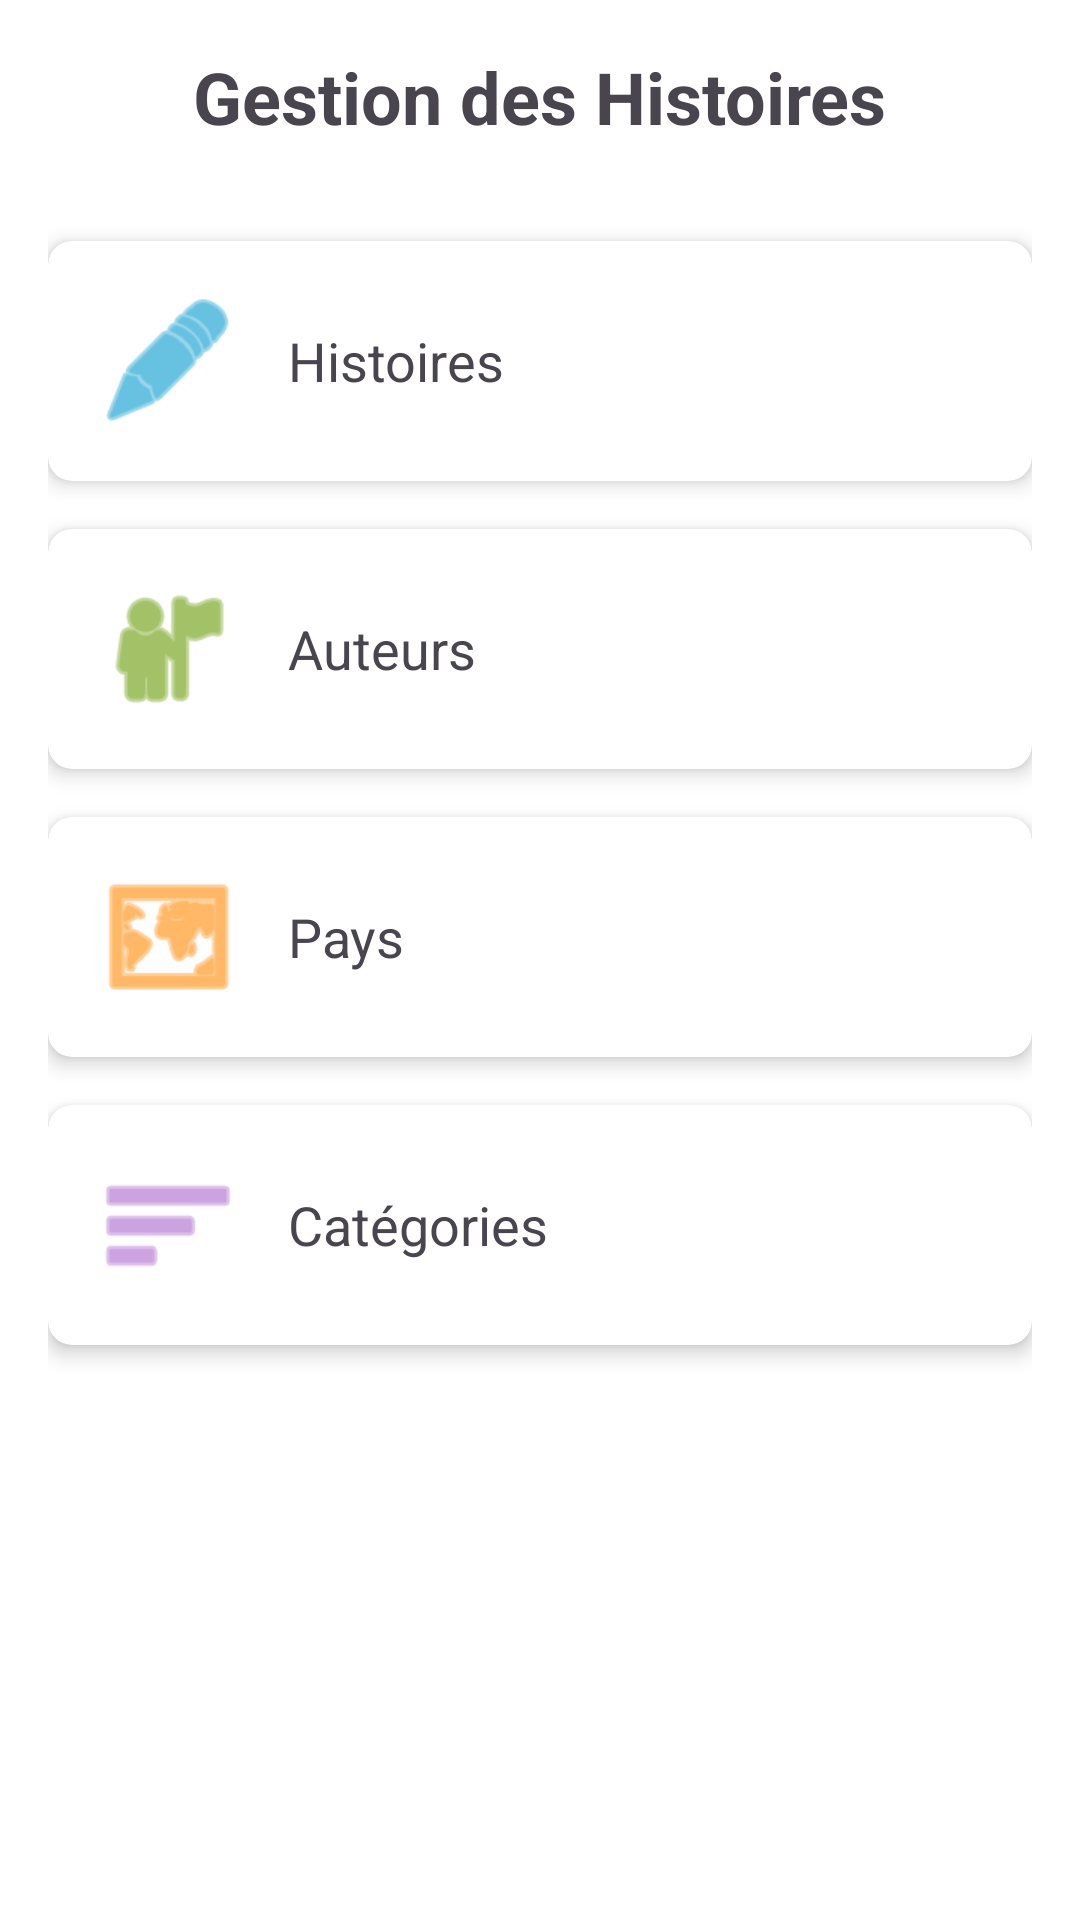

Android layout source for this screen:
<!-- AndroidManifest.xml: application theme Theme.HistoireApp -->
<!-- res/layout/activity_main.xml -->
<?xml version="1.0" encoding="utf-8"?>
<LinearLayout xmlns:android="http://schemas.android.com/apk/res/android"
    xmlns:app="http://schemas.android.com/apk/res-auto"
    android:layout_width="match_parent"
    android:layout_height="match_parent"
    android:orientation="vertical"
    android:padding="16dp"
    android:background="@android:color/white">

    <TextView
        android:layout_width="wrap_content"
        android:layout_height="wrap_content"
        android:text="Gestion des Histoires"
        android:textSize="24sp"
        android:textStyle="bold"
        android:layout_gravity="center"
        android:layout_marginBottom="32dp"/>

    <androidx.cardview.widget.CardView
        android:id="@+id/cardHistoire"
        android:layout_width="match_parent"
        android:layout_height="wrap_content"
        android:layout_marginBottom="16dp"
        app:cardCornerRadius="8dp"
        app:cardElevation="4dp">

        <LinearLayout
            android:layout_width="match_parent"
            android:layout_height="wrap_content"
            android:orientation="horizontal"
            android:padding="16dp">

            <ImageView
                android:layout_width="48dp"
                android:layout_height="48dp"
                android:src="@android:drawable/ic_menu_edit"
                app:tint="@android:color/holo_blue_dark" />

            <TextView
                android:layout_width="wrap_content"
                android:layout_height="wrap_content"
                android:layout_gravity="center_vertical"
                android:layout_marginStart="16dp"
                android:text="Histoires"
                android:textSize="18sp"/>
        </LinearLayout>
    </androidx.cardview.widget.CardView>

    <androidx.cardview.widget.CardView
        android:id="@+id/cardAuteur"
        android:layout_width="match_parent"
        android:layout_height="wrap_content"
        android:layout_marginBottom="16dp"
        app:cardCornerRadius="8dp"
        app:cardElevation="4dp">

        <LinearLayout
            android:layout_width="match_parent"
            android:layout_height="wrap_content"
            android:orientation="horizontal"
            android:padding="16dp">

            <ImageView
                android:layout_width="48dp"
                android:layout_height="48dp"
                android:src="@android:drawable/ic_menu_myplaces"
                app:tint="@android:color/holo_green_dark" />

            <TextView
                android:layout_width="wrap_content"
                android:layout_height="wrap_content"
                android:layout_gravity="center_vertical"
                android:layout_marginStart="16dp"
                android:text="Auteurs"
                android:textSize="18sp"/>
        </LinearLayout>
    </androidx.cardview.widget.CardView>

    <androidx.cardview.widget.CardView
        android:id="@+id/cardPays"
        android:layout_width="match_parent"
        android:layout_height="wrap_content"
        android:layout_marginBottom="16dp"
        app:cardCornerRadius="8dp"
        app:cardElevation="4dp">

        <LinearLayout
            android:layout_width="match_parent"
            android:layout_height="wrap_content"
            android:orientation="horizontal"
            android:padding="16dp">

            <ImageView
                android:layout_width="48dp"
                android:layout_height="48dp"
                android:src="@android:drawable/ic_menu_mapmode"
                app:tint="@android:color/holo_orange_dark" />

            <TextView
                android:layout_width="wrap_content"
                android:layout_height="wrap_content"
                android:layout_gravity="center_vertical"
                android:layout_marginStart="16dp"
                android:text="Pays"
                android:textSize="18sp"/>
        </LinearLayout>
    </androidx.cardview.widget.CardView>

    <androidx.cardview.widget.CardView
        android:id="@+id/cardCategorie"
        android:layout_width="match_parent"
        android:layout_height="wrap_content"
        android:layout_marginBottom="16dp"
        app:cardCornerRadius="8dp"
        app:cardElevation="4dp">

        <LinearLayout
            android:layout_width="match_parent"
            android:layout_height="wrap_content"
            android:orientation="horizontal"
            android:padding="16dp">

            <ImageView
                android:layout_width="48dp"
                android:layout_height="48dp"
                android:src="@android:drawable/ic_menu_sort_by_size"
                app:tint="@android:color/holo_purple" />

            <TextView
                android:layout_width="wrap_content"
                android:layout_height="wrap_content"
                android:layout_gravity="center_vertical"
                android:layout_marginStart="16dp"
                android:text="Catégories"
                android:textSize="18sp"/>
        </LinearLayout>
    </androidx.cardview.widget.CardView>

</LinearLayout>
<!-- resources referenced by this layout -->
<resources>
  <style name="Theme.HistoireApp" parent="Base.Theme.HistoireApp" />
  <style name="Base.Theme.HistoireApp" parent="Theme.Material3.DayNight.NoActionBar">
          
          
      </style>
</resources>
